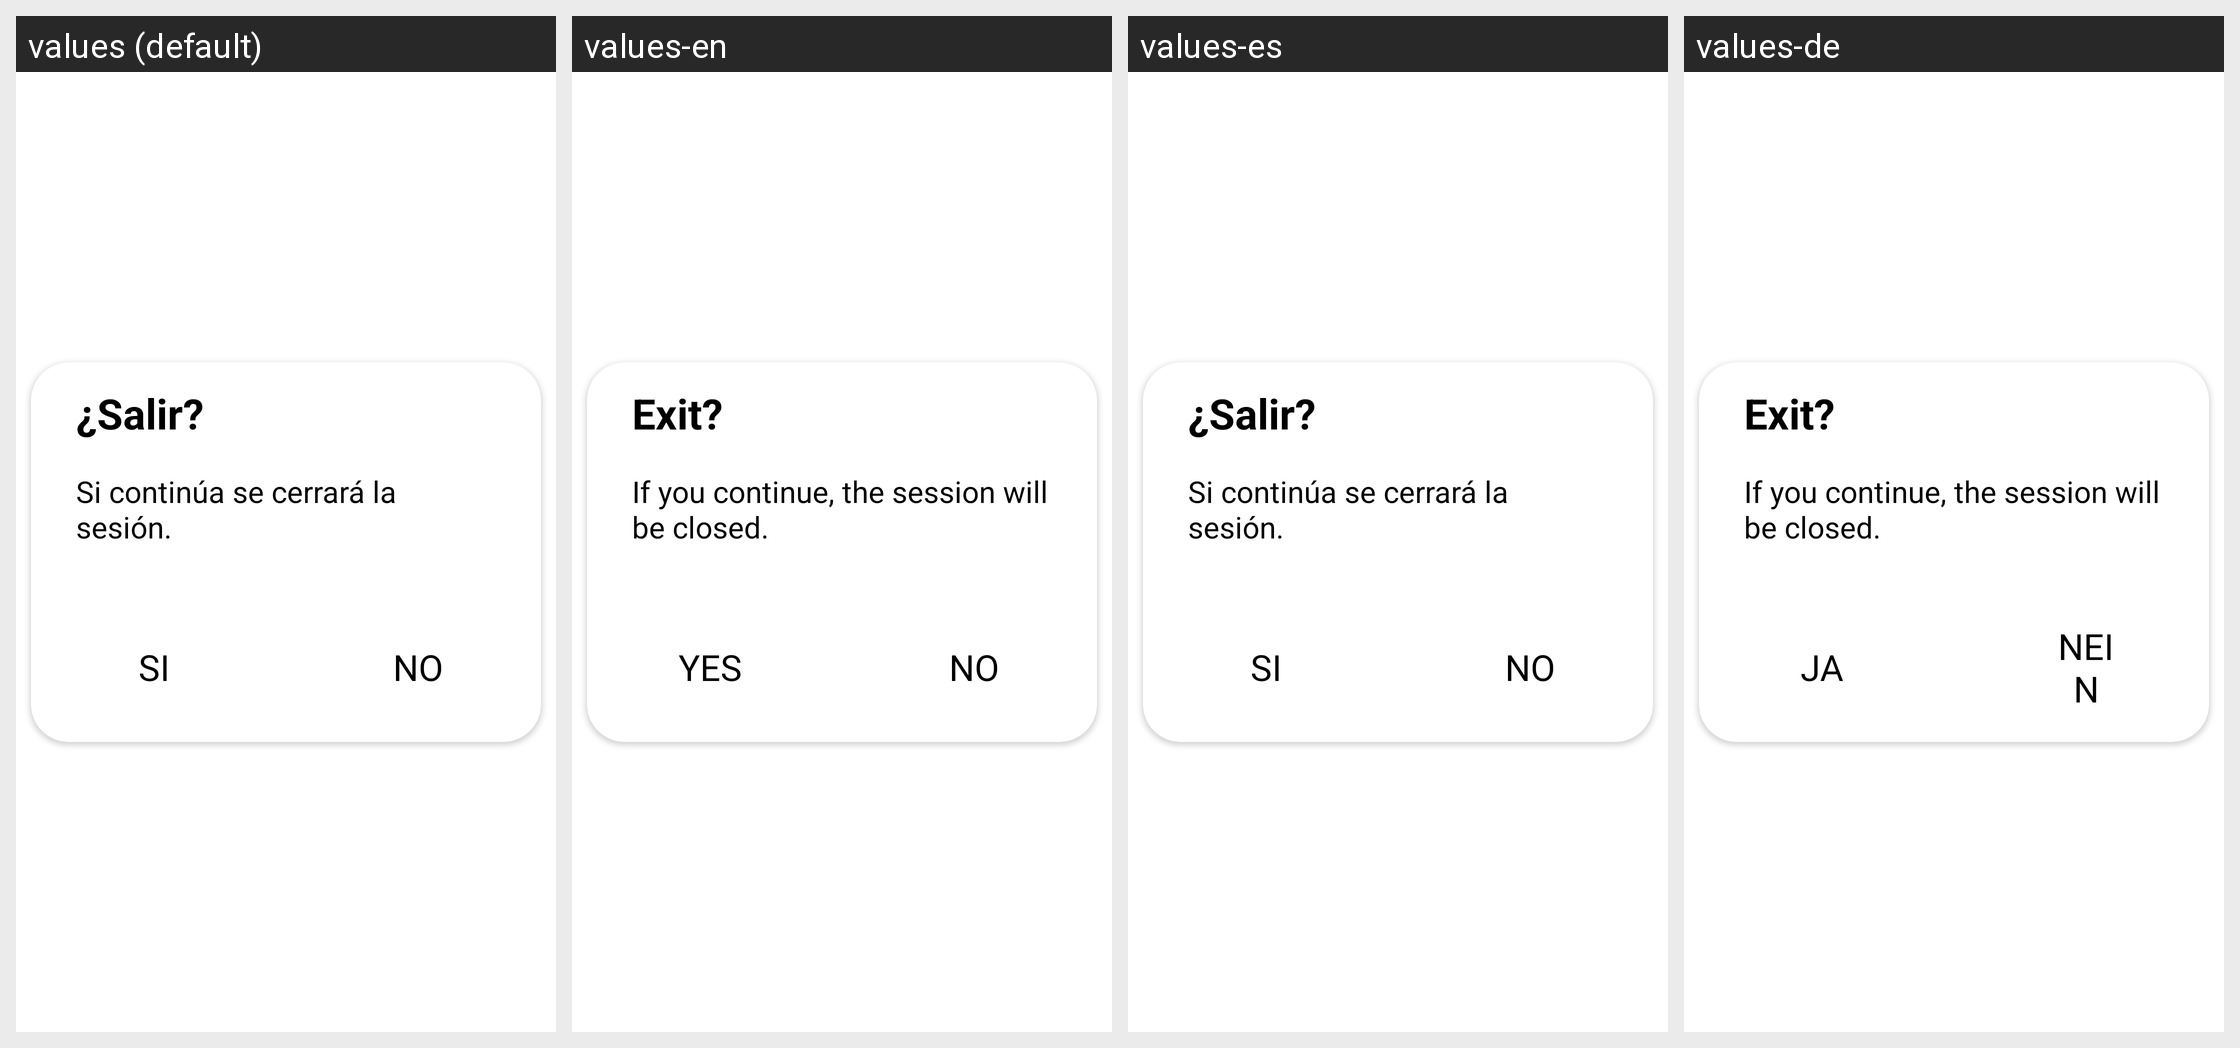

The Android screen above is rendered under several locales of the same app. Produce the string resources it draws, with the default and per-locale values.
Android screen res/layout/popup_cerrar_sesion.xml rendered under 4 locales, left to right: values (default), values-en, values-es, values-de. Device: Nexus 5 (rendered at 1080×1920; each locale shown at half size, 540×960, under a caption strip naming it); theme Theme.Login.
Other locales in the repository, not shown: values-fr, values-pt.
Strings drawn on this screen, with the default value and each locale's value (text and hints the layout hard-codes, and strings that could not be matched under every locale, appear in the picture but are not listed):

txtSalir
  values: ¿Salir?
  values-en: Exit?
  values-es: ¿Salir?
  values-de: Exit?

txtCerrarSesion
  values: Si continúa se cerrará la sesión.
  values-en: If you continue, the session will be closed.
  values-es: Si continúa se cerrará la sesión.
  values-de: If you continue, the session will be closed.

si
  values: Si
  values-en: Yes
  values-es: Si
  values-de: Ja

no
  values: No
  values-en: No
  values-es: No
  values-de: Nein
